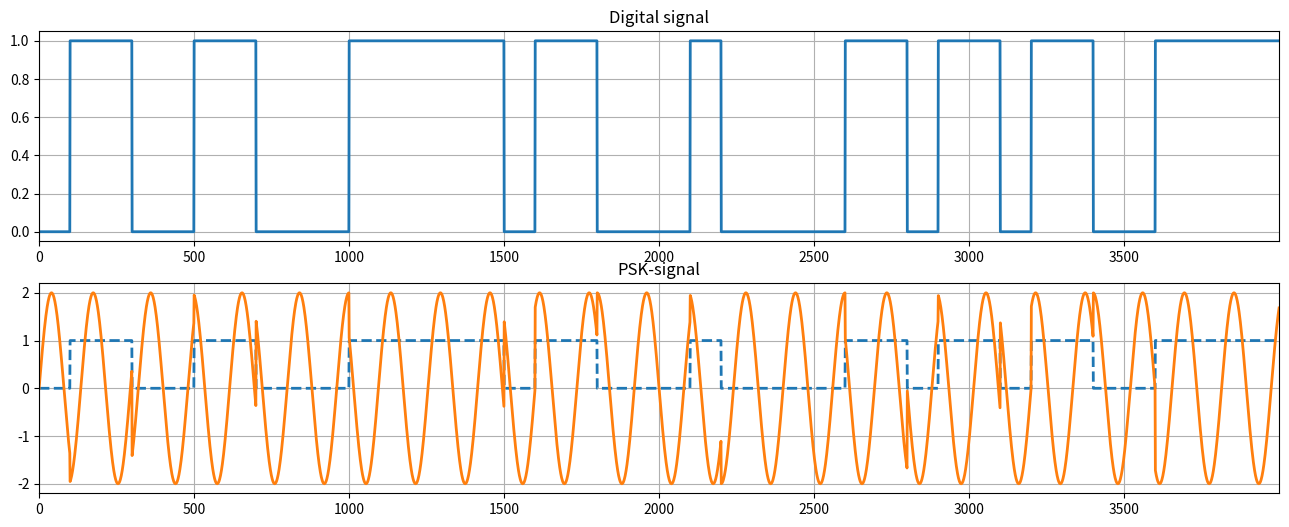

Write the Python code that produced this figure.
import numpy as np
import matplotlib.pyplot as plt
from scipy.fftpack import fft, ifft, fftshift, rfft

N = 100

# Random array of ones and zeros
np.random.seed(6)
mod_rand = np.random.randint(0, 2, 40)

# Repeat number of ones and zeros
mod_psk = np.repeat(mod_rand, repeats=N)

# PSK signal
M = mod_psk.size


fc = 25
Ac = 2
sig_psk = Ac * np.sin(fc * 2.0 * np.pi * np.linspace(0, 1, M) + mod_psk)

# PLot results
plt.figure(figsize=(16, 6), dpi=80)
plt.subplot(2, 1, 1)
plt.title('Digital signal')
plt.plot(mod_psk, color='C0', linewidth=2.0)
plt.xlim([0, M-1])
plt.grid(True)

plt.subplot(2, 1, 2)
plt.title('PSK-signal')
plt.plot(mod_psk, '--', color='C0', linewidth=2.0)
plt.plot(sig_psk, '-', color='C1', linewidth=2.0)
plt.xlim([0, M-1])
plt.grid(True)
plt.show()